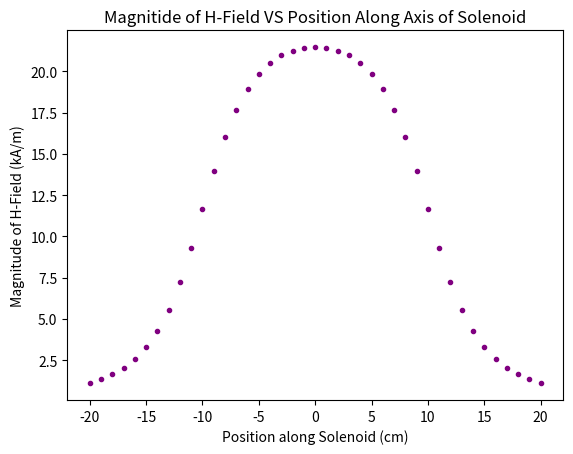

Write the Python code that produced this figure.
'''
This program plots H-field along a solenoid's central axis.
'''

import numpy as np
import matplotlib.pyplot as plt

def H(z):

    return 12*abs(((10-z)/np.sqrt((10-z)**2+25))+((10+z)/np.sqrt((10+z)**2+25)))

zs = np.linspace(-20, 20, 41)

vs = H(zs)

plt.plot(zs, vs, '.', color='purple')

plt.xlabel('Position along Solenoid (cm)')
plt.ylabel('Magnitude of H-Field (kA/m)')
plt.title('Magnitide of H-Field VS Position Along Axis of Solenoid')
plt.show()
